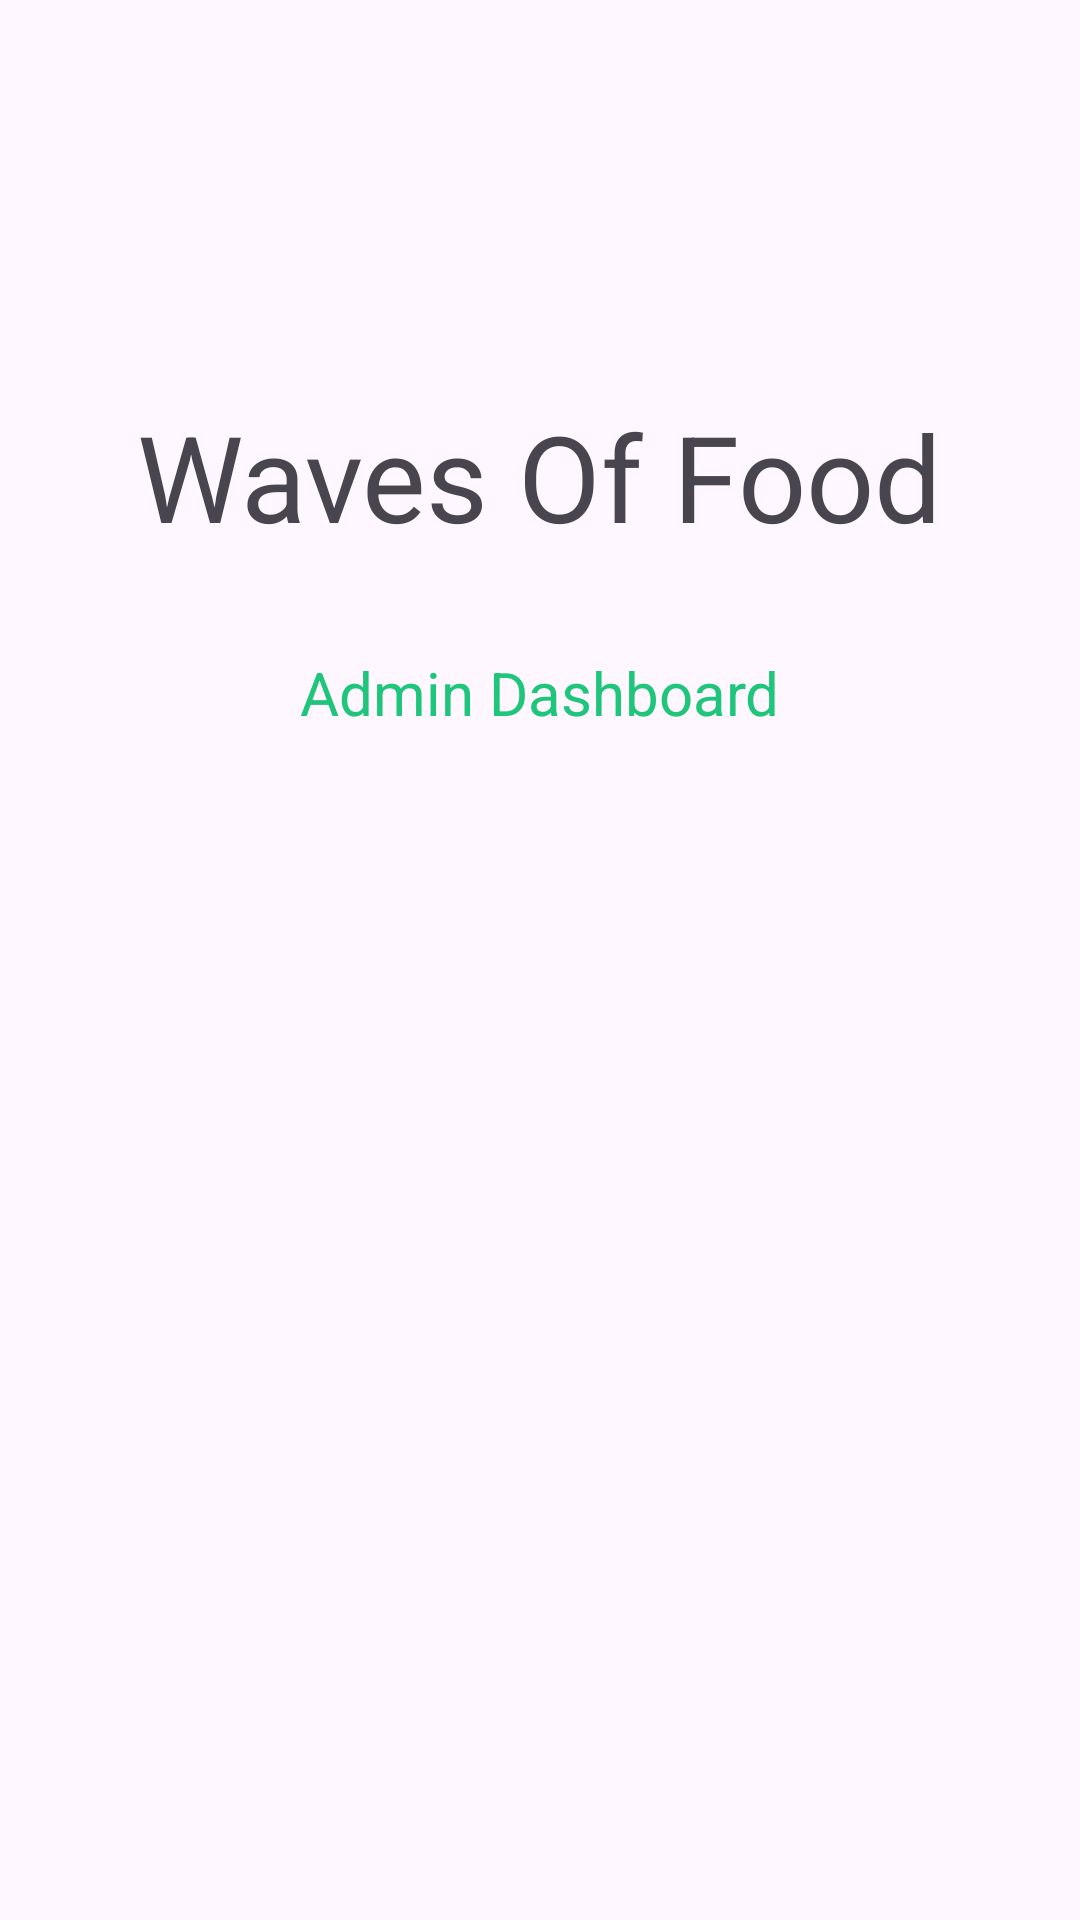

Produce the Android XML layout that renders to this screen, including the resource entries it uses.
<!-- AndroidManifest.xml: application theme Theme.AdminWaveOfFoods -->
<!-- res/layout/activity_splash_screen.xml -->
<?xml version="1.0" encoding="utf-8"?>
<androidx.constraintlayout.widget.ConstraintLayout xmlns:android="http://schemas.android.com/apk/res/android"
    xmlns:app="http://schemas.android.com/apk/res-auto"
    xmlns:tools="http://schemas.android.com/tools"
    android:layout_width="match_parent"
    android:layout_height="match_parent"
    tools:context=".SplashScreenActivity">

    <ImageView
        android:id="@+id/imageLogo"
        android:layout_width="wrap_content"
        android:layout_height="wrap_content"
        android:layout_marginTop="100dp"
        android:src="@drawable/logo"
        app:layout_constraintEnd_toEndOf="parent"
        app:layout_constraintStart_toStartOf="parent"
        app:layout_constraintTop_toTopOf="parent" />

    <TextView
        android:id="@+id/textView"
        android:layout_width="wrap_content"
        android:layout_height="wrap_content"
        android:text="Waves Of Food"
        android:layout_marginTop="32dp"
        android:textSize="40sp"
        app:layout_constraintEnd_toEndOf="@+id/imageLogo"
        app:layout_constraintStart_toStartOf="@id/imageLogo"
        app:layout_constraintTop_toBottomOf="@id/imageLogo"/>

    <TextView
        android:layout_width="wrap_content"
        android:layout_height="wrap_content"
        android:text="Admin Dashboard"
        android:layout_marginTop="32dp"
        android:textSize="20sp"
        android:textColor="@color/textColor"
        app:layout_constraintEnd_toEndOf="@+id/textView"
        app:layout_constraintStart_toStartOf="@id/textView"
        app:layout_constraintTop_toBottomOf="@id/textView"/>

</androidx.constraintlayout.widget.ConstraintLayout>
<!-- resources referenced by this layout -->
<resources>
  <color name="textColor">#1FC57A</color>
  <style name="Theme.AdminWaveOfFoods" parent="Base.Theme.AdminWaveOfFoods" />
  <style name="Base.Theme.AdminWaveOfFoods" parent="Theme.Material3.DayNight.NoActionBar">
          
          
      </style>
</resources>
